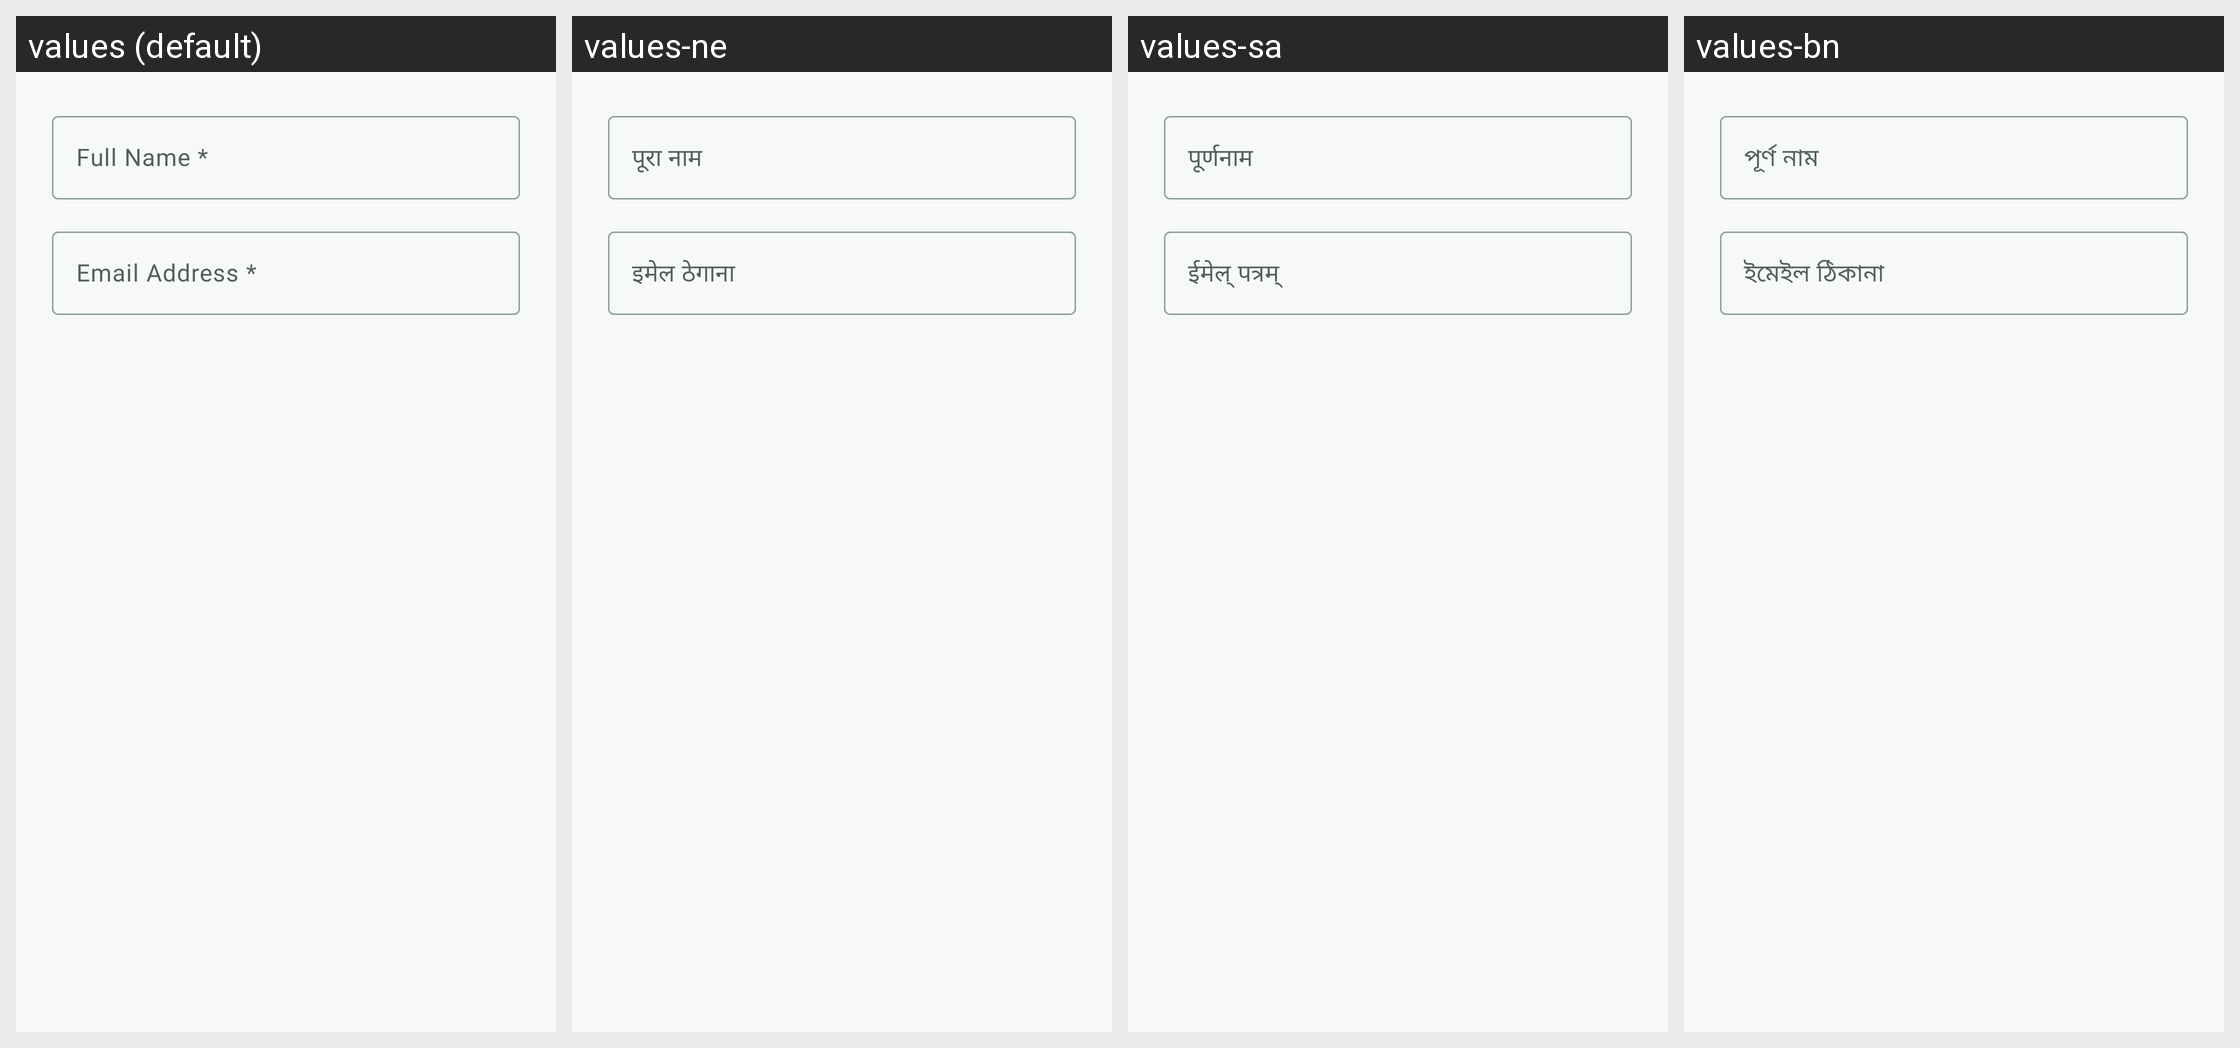

Translations of the strings shown on this Android screen, per locale in the grid:
Android screen res/layout/dialog_edit_name_email.xml rendered under 4 locales, left to right: values (default), values-ne, values-sa, values-bn. Device: Nexus 5 (rendered at 1080×1920; each locale shown at half size, 540×960, under a caption strip naming it); theme Theme.PhotoConnect.
Other locales in the repository, not shown: values-as, values-gu, values-hi, values-kn, values-ks, values-ml, values-mr, values-or, values-pa, values-sd, values-ta, values-te, values-ur.
Strings drawn on this screen, with the default value and each locale's value (text and hints the layout hard-codes, and strings that could not be matched under every locale, appear in the picture but are not listed):

full_name
  values: Full Name *
  values-ne: पूरा नाम
  values-sa: पूर्णनाम
  values-bn: পূর্ণ নাম

email_address
  values: Email Address *
  values-ne: इमेल ठेगाना
  values-sa: ईमेल् पत्रम्
  values-bn: ইমেইল ঠিকানা
